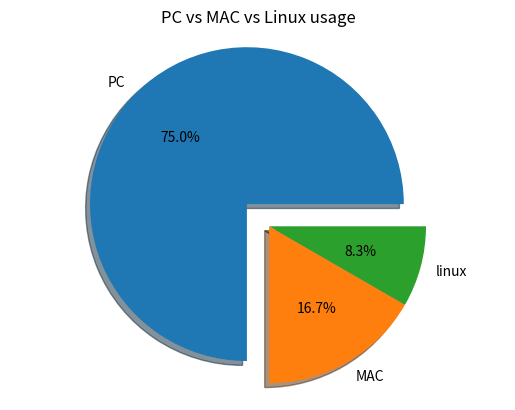

The script that saved this image:
from matplotlib import pyplot

#1 preprare data
machine_counts = [18, 4, 2]

#2 labels
machine_labels = ["PC", "MAC", "linux"]

#3 Draw pie
pyplot.pie(machine_counts, labels = machine_labels, autopct = "%.1f%%", shadow = True, explode = [0.2, 0, 0])
pyplot.axis("equal")
pyplot.title("PC vs MAC vs Linux usage")
#4 Show chart
pyplot.show()